Run: headless pygame with SDL's dummy video driver; simulated clock (each Clock.tick advances the game by its frame time, no real sleeping); random seed 0; keys injected as events and as key.get_pressed() state; no mouse input.
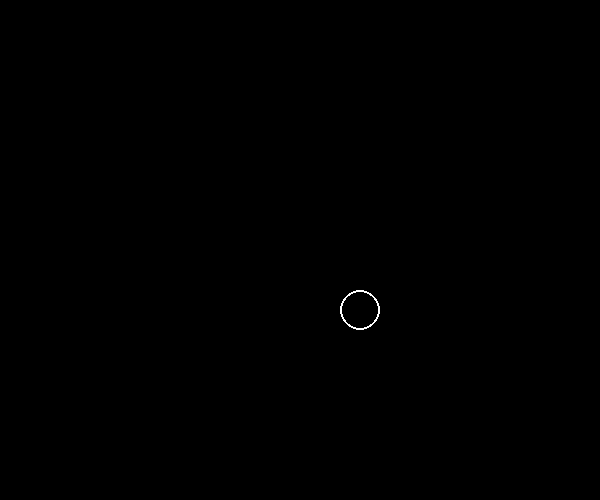
Frame 1 of 4 · flips 1–60 · no input
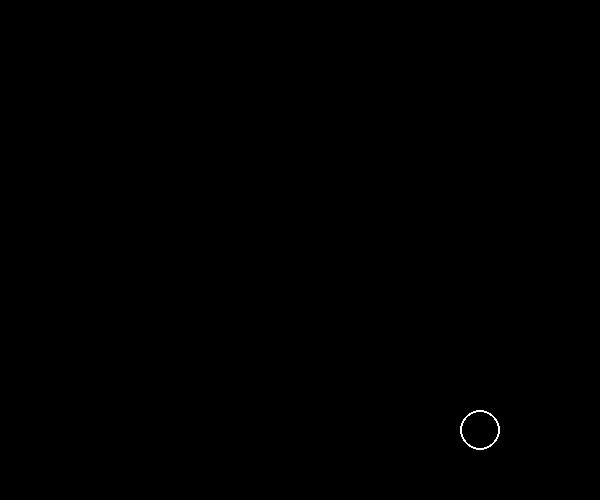
Frame 2 of 4 · flips 61–180 · tapped SPACE, RETURN · held RIGHT (→), D
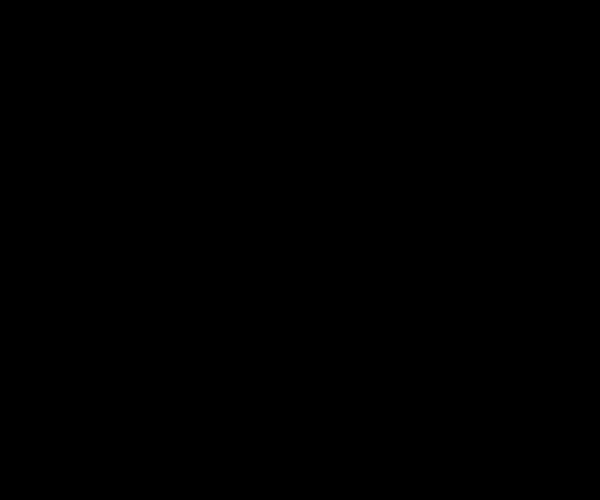
Frame 3 of 4 · flips 181–300 · held DOWN (↓), S
Frame 4 of 4 · flips 301–420 · held LEFT (←), A, UP (↑), W · screen unchanged from frame 3, image omitted

The pygame program that drew these frames:

import pygame, sys
from pygame.locals import *

pygame.init()

FPS = 60
WIDTH = 600
HEIGHT = 500
fpsClock = pygame.time.Clock()
DISPLAYSURF = pygame.display.set_mode((WIDTH, HEIGHT), 0, 32)
WHITE = (255, 255, 255)
BLACK = (0, 0, 0)
ballx = WIDTH / 2
bally = HEIGHT / 2
ball_vel = [1, 1]
ball_pos =(ballx, bally)
RADIUS = 20

# Game Loop:
while True:
    # Check for quit event
    for event in pygame.event.get():
        if event.type == pygame.QUIT:
            pygame.quit()
            sys.exit()

    # Erase the screen (I have tried with and without this step)
    DISPLAYSURF.fill(BLACK)

    # Update circle position
    ballx += ball_vel[0]
    bally += ball_vel[1]
    ball_pos =(ballx, bally)

    # Draw Circle (I have tried with and without locks/unlocks)
    pygame.draw.circle(DISPLAYSURF, WHITE, ball_pos, RADIUS, 2)

    # Update the screen
    pygame.display.flip()
    fpsClock.tick(FPS)
